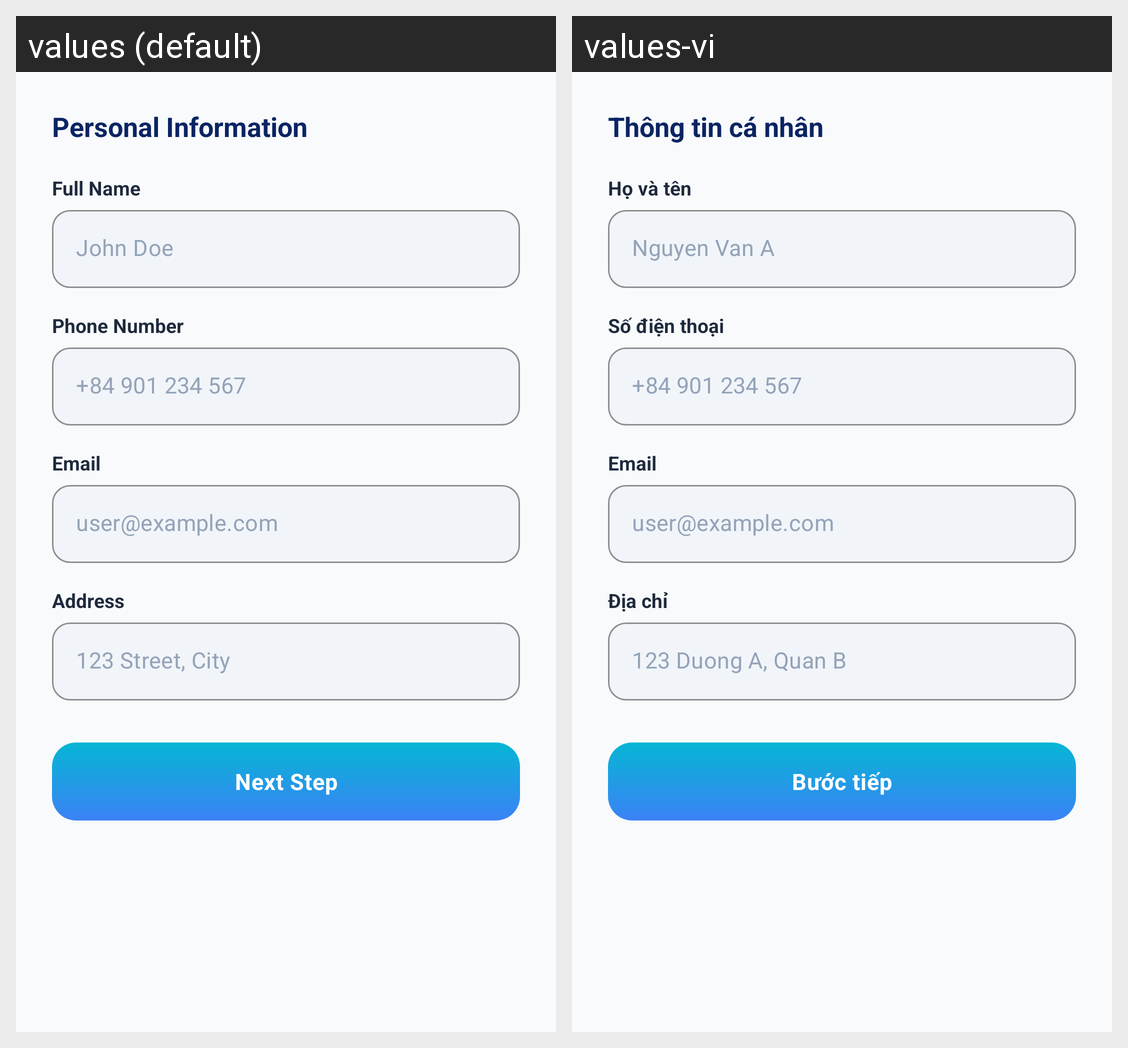

Here is an Android app screen in its default locale and in the app's own translations. Write out the translated-string differences for the strings that appear on this screen.
Android screen res/layout/layout_register_step1.xml rendered under 2 locales, left to right: values (default), values-vi. Device: Nexus 5 (rendered at 1080×1920; each locale shown at half size, 540×960, under a caption strip naming it); theme Theme.MySoftPOS.
Strings drawn on this screen, with the default value and each locale's value (text and hints the layout hard-codes, and strings that could not be matched under every locale, appear in the picture but are not listed):

register_step1_title
  values: Personal Information
  values-vi: Thông tin cá nhân

register_hint_fullname
  values: Full Name
  values-vi: Họ và tên

register_hint_fullname_example
  values: John Doe
  values-vi: Nguyen Van A

register_hint_phone
  values: Phone Number
  values-vi: Số điện thoại

register_hint_phone_example
  values: +84 901 234 567
  values-vi: +84 901 234 567

register_email
  values: Email
  values-vi: Email

register_hint_email_example
  values: user@example.com
  values-vi: user@example.com

register_hint_address
  values: Address
  values-vi: Địa chỉ

register_hint_address_example
  values: 123 Street, City
  values-vi: 123 Duong A, Quan B

register_next_step
  values: Next Step
  values-vi: Bước tiếp
